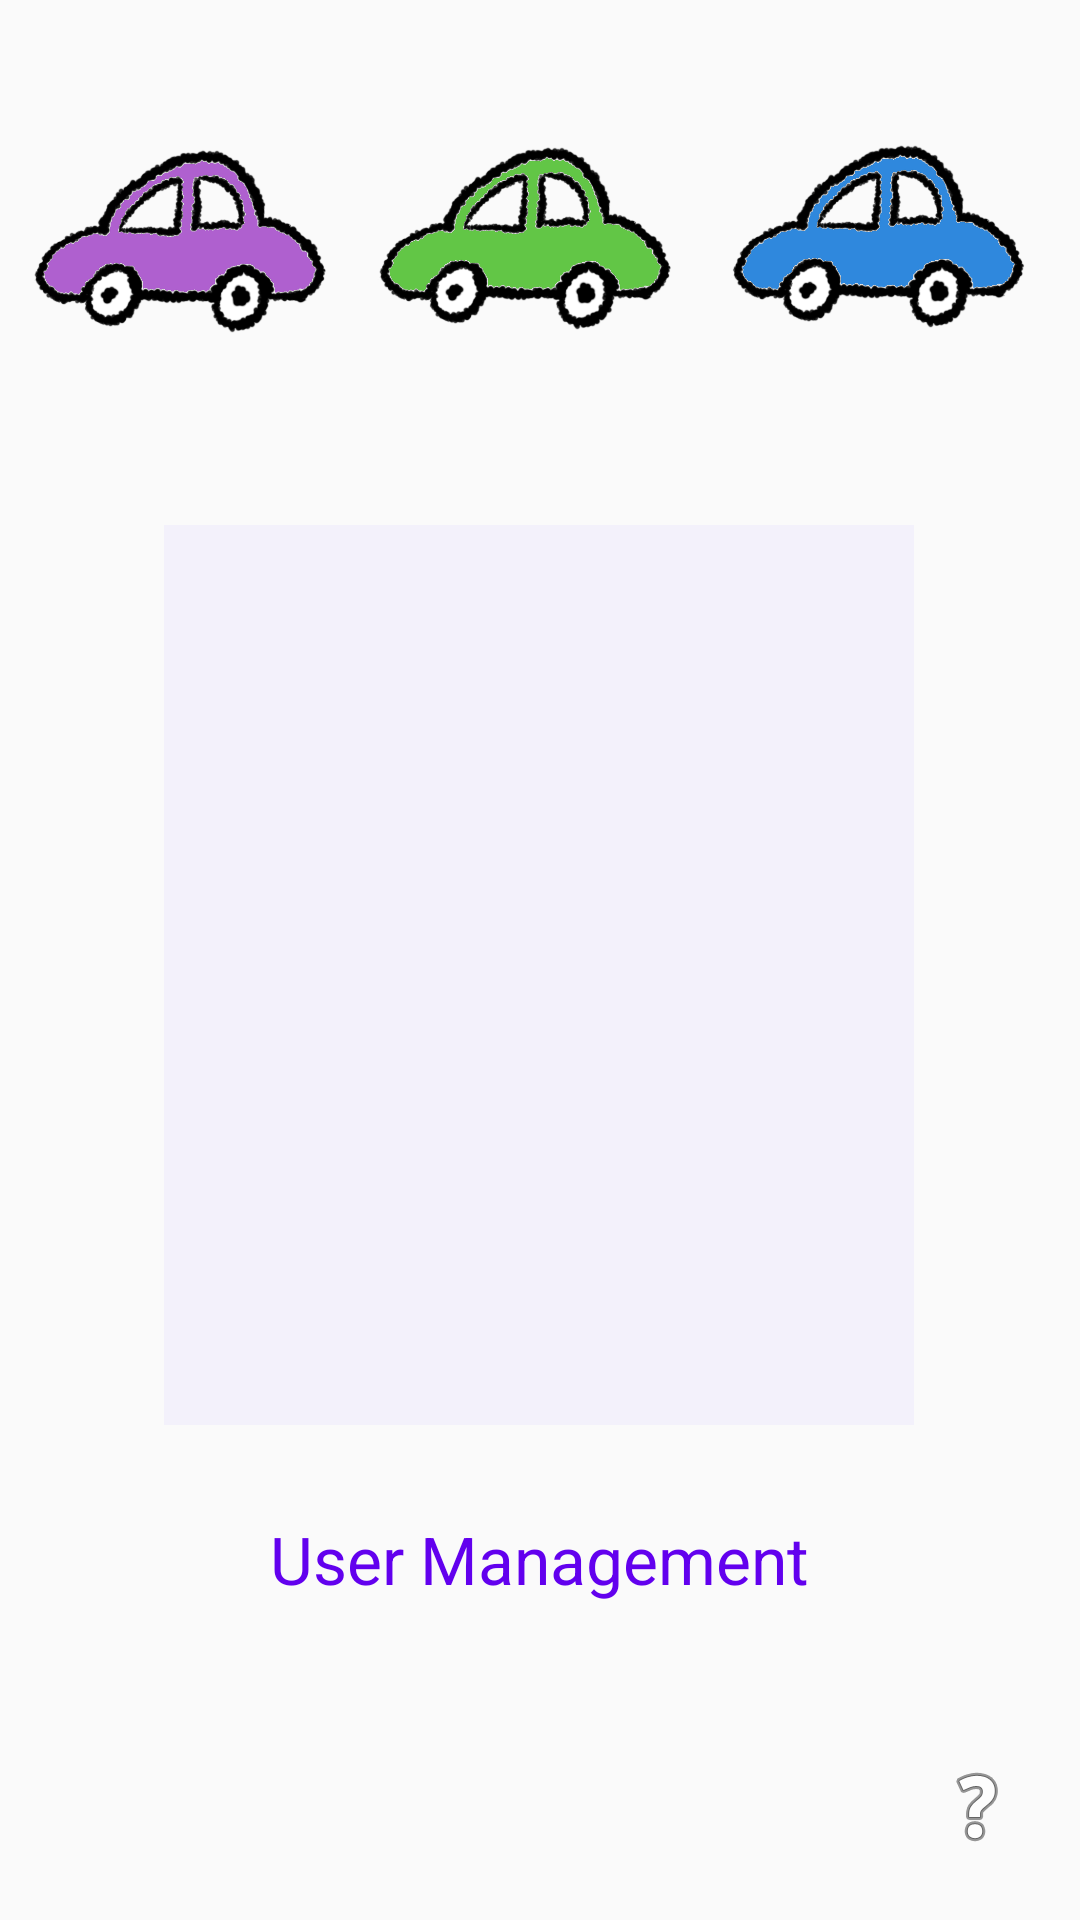

Produce the Android XML layout that renders to this screen, including the resource entries it uses.
<!-- AndroidManifest.xml: application theme Theme.PunchBuggy.NoActionBar -->
<!-- res/layout/activity_main.xml -->
<?xml version="1.0" encoding="utf-8"?>
<androidx.constraintlayout.widget.ConstraintLayout xmlns:android="http://schemas.android.com/apk/res/android"
    xmlns:app="http://schemas.android.com/apk/res-auto"
    xmlns:tools="http://schemas.android.com/tools"
    android:layout_width="match_parent"
    android:layout_height="match_parent"
    android:visibility="visible"
    tools:context=".UserView">

    <Button
        android:id="@+id/userManagment"
        style="@style/Widget.MaterialComponents.Button.OutlinedButton"
        android:layout_width="wrap_content"
        android:layout_height="wrap_content"
        android:text="@string/user_management"
        android:textSize="22sp"
        app:layout_constraintBottom_toBottomOf="parent"
        app:layout_constraintEnd_toEndOf="parent"
        app:layout_constraintHorizontal_bias="0.498"
        app:layout_constraintStart_toStartOf="parent"
        app:layout_constraintTop_toTopOf="parent"
        app:layout_constraintVertical_bias="0.837" />

    <ListView
        android:id="@+id/playerListView"
        android:layout_width="250dp"
        android:layout_height="300dp"
        android:layout_marginTop="72dp"
        android:layout_marginBottom="58dp"
        android:background="#F3F1FB"
        app:layout_constraintBottom_toTopOf="@+id/userManagment"
        app:layout_constraintEnd_toEndOf="parent"
        app:layout_constraintHorizontal_bias="0.496"
        app:layout_constraintStart_toStartOf="parent"
        app:layout_constraintTop_toBottomOf="@+id/imageView" />

    <ImageView
        android:id="@+id/imageView"
        android:layout_width="352dp"
        android:layout_height="127dp"
        android:contentDescription="@string/punchBuggiesLogo"
        app:layout_constraintBottom_toBottomOf="parent"
        app:layout_constraintEnd_toEndOf="parent"
        app:layout_constraintHorizontal_bias="0.491"
        app:layout_constraintStart_toStartOf="parent"
        app:layout_constraintTop_toTopOf="parent"
        app:layout_constraintVertical_bias="0.026"
        app:srcCompat="@drawable/buggies" />

    <ImageButton
        android:id="@+id/helpButton"
        android:layout_width="wrap_content"
        android:layout_height="wrap_content"
        android:contentDescription="@string/help"
        android:background="@android:drawable/ic_menu_help"
        app:layout_constraintBottom_toBottomOf="parent"
        app:layout_constraintEnd_toEndOf="parent"
        app:layout_constraintHorizontal_bias="0.568"
        app:layout_constraintStart_toEndOf="@+id/userManagment"
        app:layout_constraintTop_toBottomOf="@+id/playerListView"
        app:layout_constraintVertical_bias="0.837" />

</androidx.constraintlayout.widget.ConstraintLayout>
<!-- resources referenced by this layout -->
<resources>
  <!-- drawable buggies: png bitmap (drawable, 267385 bytes) -->
  <string name="user_management">User Management</string>
  <style name="Theme.PunchBuggy.NoActionBar" parent="Theme.AppCompat.Light.NoActionBar">
          
          <item name="colorPrimary">@color/purple_500</item>
          <item name="colorPrimaryVariant">@color/purple_700</item>
          <item name="colorOnPrimary">@color/white</item>
          <item name="windowActionBar">false</item>
          <item name="windowNoTitle">true</item>
          <item name="android:statusBarColor" tools:targetApi="l">?attr/colorPrimaryVariant</item>
      </style>
  <color name="purple_500">#FF6200EE</color>
  <color name="purple_700">#FF3700B3</color>
  <color name="white">#FFFFFFFF</color>
</resources>
